Run: headless pygame with SDL's dummy video driver; simulated clock (each Clock.tick advances the game by its frame time, no real sleeping); random seed 0; keys injected as events and as key.get_pressed() state; no mouse input.
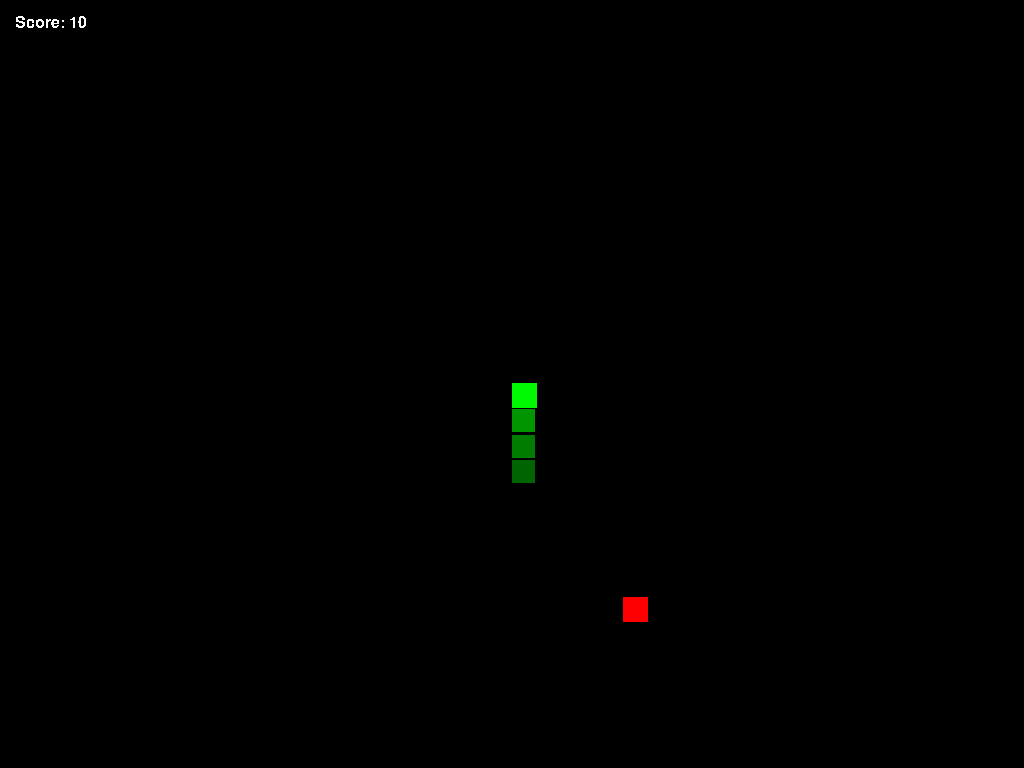
Frame 1 of 4 · flips 1–60 · no input
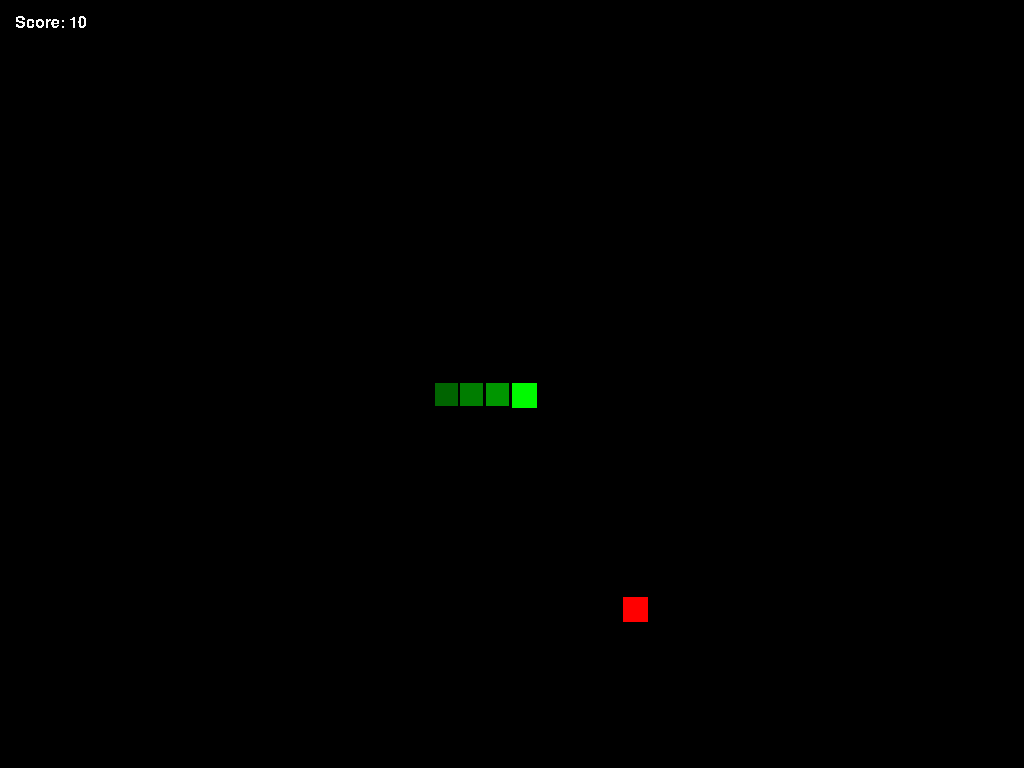
Frame 2 of 4 · flips 61–180 · tapped SPACE, RETURN · held RIGHT (→), D
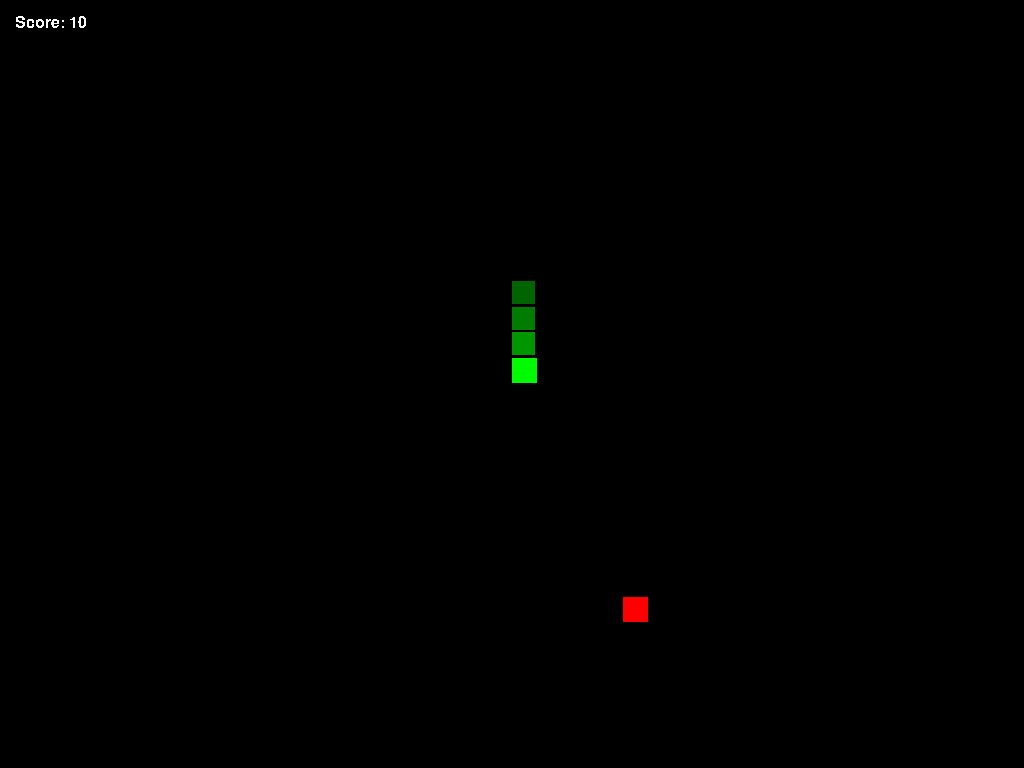
Frame 3 of 4 · flips 181–300 · held DOWN (↓), S
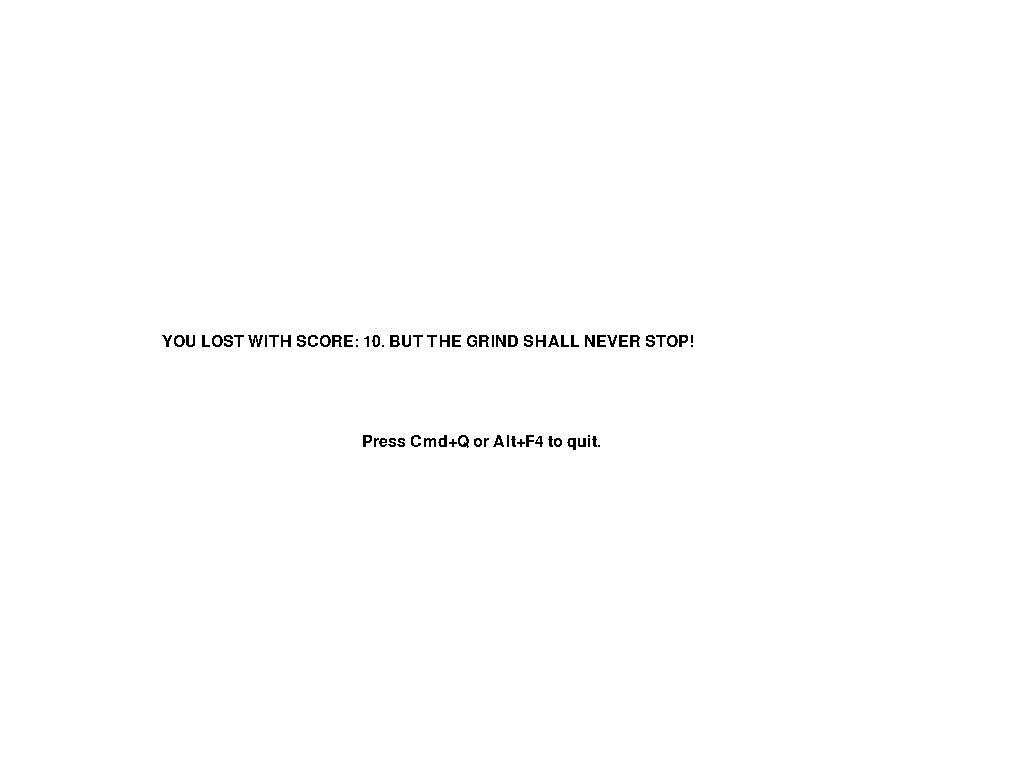
Frame 4 of 4 · flips 301–420 · held LEFT (←), A, UP (↑), W

The pygame program that drew these frames:

import pygame
import random
import time

pygame.init()
pygame.font.init()

WINDOW = pygame.display.set_mode((0, 0), pygame.FULLSCREEN)
# WINDOW = pygame.display.set_mode((400, 400))
pygame.display.set_caption("FEET")

WIDTH = pygame.display.get_window_size()[0]/40
HEIGHT = pygame.display.get_window_size()[0]/40
STEP = pygame.display.get_window_size()[0]/40

RUN = True
IS_ALIVE = True
IS_FOOD = True
IS_SPECIAL_FOOD = False
IS_DEADLY_BORDER = False

x = pygame.display.get_window_size()[0]/2
y = pygame.display.get_window_size()[1]/2
food_x = random.randint(100, pygame.display.get_window_size()[0]-100)
food_y = random.randint(100, pygame.display.get_window_size()[1]-100)
special_food_x = random.randint(100, pygame.display.get_window_size()[0]-100)
special_food_y = random.randint(100, pygame.display.get_window_size()[1]-100)

special_food = None
food = None
player = None
border = None
inner = None
hud = None

score = 0
length = 3
delay = 150
last_positions = [(x, y)]

direction = 0 # 0-u, 1-r, 2-b, 3-l

font = pygame.font.SysFont('Avenir Next', 24)

t1 = time.time()

while RUN:
    keys = pygame.key.get_pressed()
    pygame.time.delay(delay)
    for event in pygame.event.get():
        if event.type == pygame.QUIT:
            RUN = False

    if IS_ALIVE:
        if (keys[pygame.K_a] or keys[pygame.K_LEFT]) and direction != 1:
            direction = 3
        if (keys[pygame.K_d] or keys[pygame.K_RIGHT]) and direction != 3:
            direction = 1
        if (keys[pygame.K_w] or keys[pygame.K_UP]) and direction != 2:
            direction = 0
        if (keys[pygame.K_s] or keys[pygame.K_DOWN]) and direction != 0:
            direction = 2

        if direction == 0:
            y -= STEP
        elif direction == 1:
            x += STEP
        elif direction == 2:
            y += STEP
        elif direction == 3:
            x -= STEP

        if not IS_DEADLY_BORDER:
            if x > pygame.display.get_window_size()[0]:
                x = 0
            if x < 0:
                x = pygame.display.get_window_size()[0]
            if y > pygame.display.get_window_size()[1]:
                y = 0
            if y < 0:
                y = pygame.display.get_window_size()[1]

        last_positions.append((x, y))
        if len(last_positions) > length:
            last_positions.pop(0)

        if not IS_FOOD:
            food_x = random.randint(100, pygame.display.get_window_size()[0]-100)
            food_y = random.randint(100, pygame.display.get_window_size()[1]-100)
            score += 10
            length += 1
            if delay > 50:
                delay -= 10
            IS_FOOD = True

        t2 = time.time()

        if not IS_SPECIAL_FOOD and t2 - t1 > 10:
            IS_SPECIAL_FOOD = True
            special_food_x = random.randint(100, pygame.display.get_window_size()[0]-100)
            special_food_y = random.randint(100, pygame.display.get_window_size()[1]-100)
            t1 = t2

        WINDOW.fill((0, 0, 0))

        if IS_DEADLY_BORDER:
            border = pygame.draw.rect(WINDOW, (0, 0, 255), (0, 0, pygame.display.get_window_size()[0], pygame.display.get_window_size()[1]))
            inner = pygame.draw.rect(WINDOW, (25, 25, 25), (WIDTH+0.5*WIDTH, WIDTH+0.5*WIDTH, 
                                                            pygame.display.get_window_size()[0]-3*(WIDTH+1),
                                                            pygame.display.get_window_size()[1]-3*(WIDTH+1)))

        hud = font.render(f'Score: {score}', False, (250, 250, 250))
        WINDOW.blit(hud, (15,15))

        if IS_SPECIAL_FOOD:
            if t2-t1 > 4:
                IS_SPECIAL_FOOD = False
                t1 = t2
            special_food = pygame.draw.rect(WINDOW, (255, 255, 0), (special_food_x, special_food_y, WIDTH, HEIGHT))

        food = pygame.draw.rect(WINDOW, (255, 0, 0), (food_x, food_y, WIDTH, HEIGHT))
        player = pygame.draw.rect(WINDOW, (0, 250, 0), (x, y, WIDTH, HEIGHT))

        for i in range(len(last_positions)-1):
            col = 100*i/len(last_positions)
            body_part = pygame.draw.rect(WINDOW, (0, 100+col, 0), (last_positions[i][0], last_positions[i][1], WIDTH-2, HEIGHT-2))
            if player.colliderect(body_part):
                 IS_ALIVE = False

        if player.colliderect(food):
            IS_FOOD = False

        if special_food and player.colliderect(special_food):
            IS_SPECIAL_FOOD = False
            score += 100
            length += 1

        if IS_DEADLY_BORDER and player.colliderect(border) and not player.colliderect(inner):
            IS_ALIVE = False

    if not IS_ALIVE:
        WINDOW.fill((255, 255, 255))
        hud = font.render(f'YOU LOST WITH SCORE: {score}. BUT THE GRIND SHALL NEVER STOP!', False, (0, 0, 0))
        hud2 = font.render('Press Cmd+Q or Alt+F4 to quit.', False, (0, 0, 0))
        WINDOW.blit(hud, (pygame.display.get_window_size()[0]/2-350,pygame.display.get_window_size()[1]/2-50))
        WINDOW.blit(hud2, (pygame.display.get_window_size()[0]/2-150,pygame.display.get_window_size()[1]/2+50))

    pygame.display.update()
